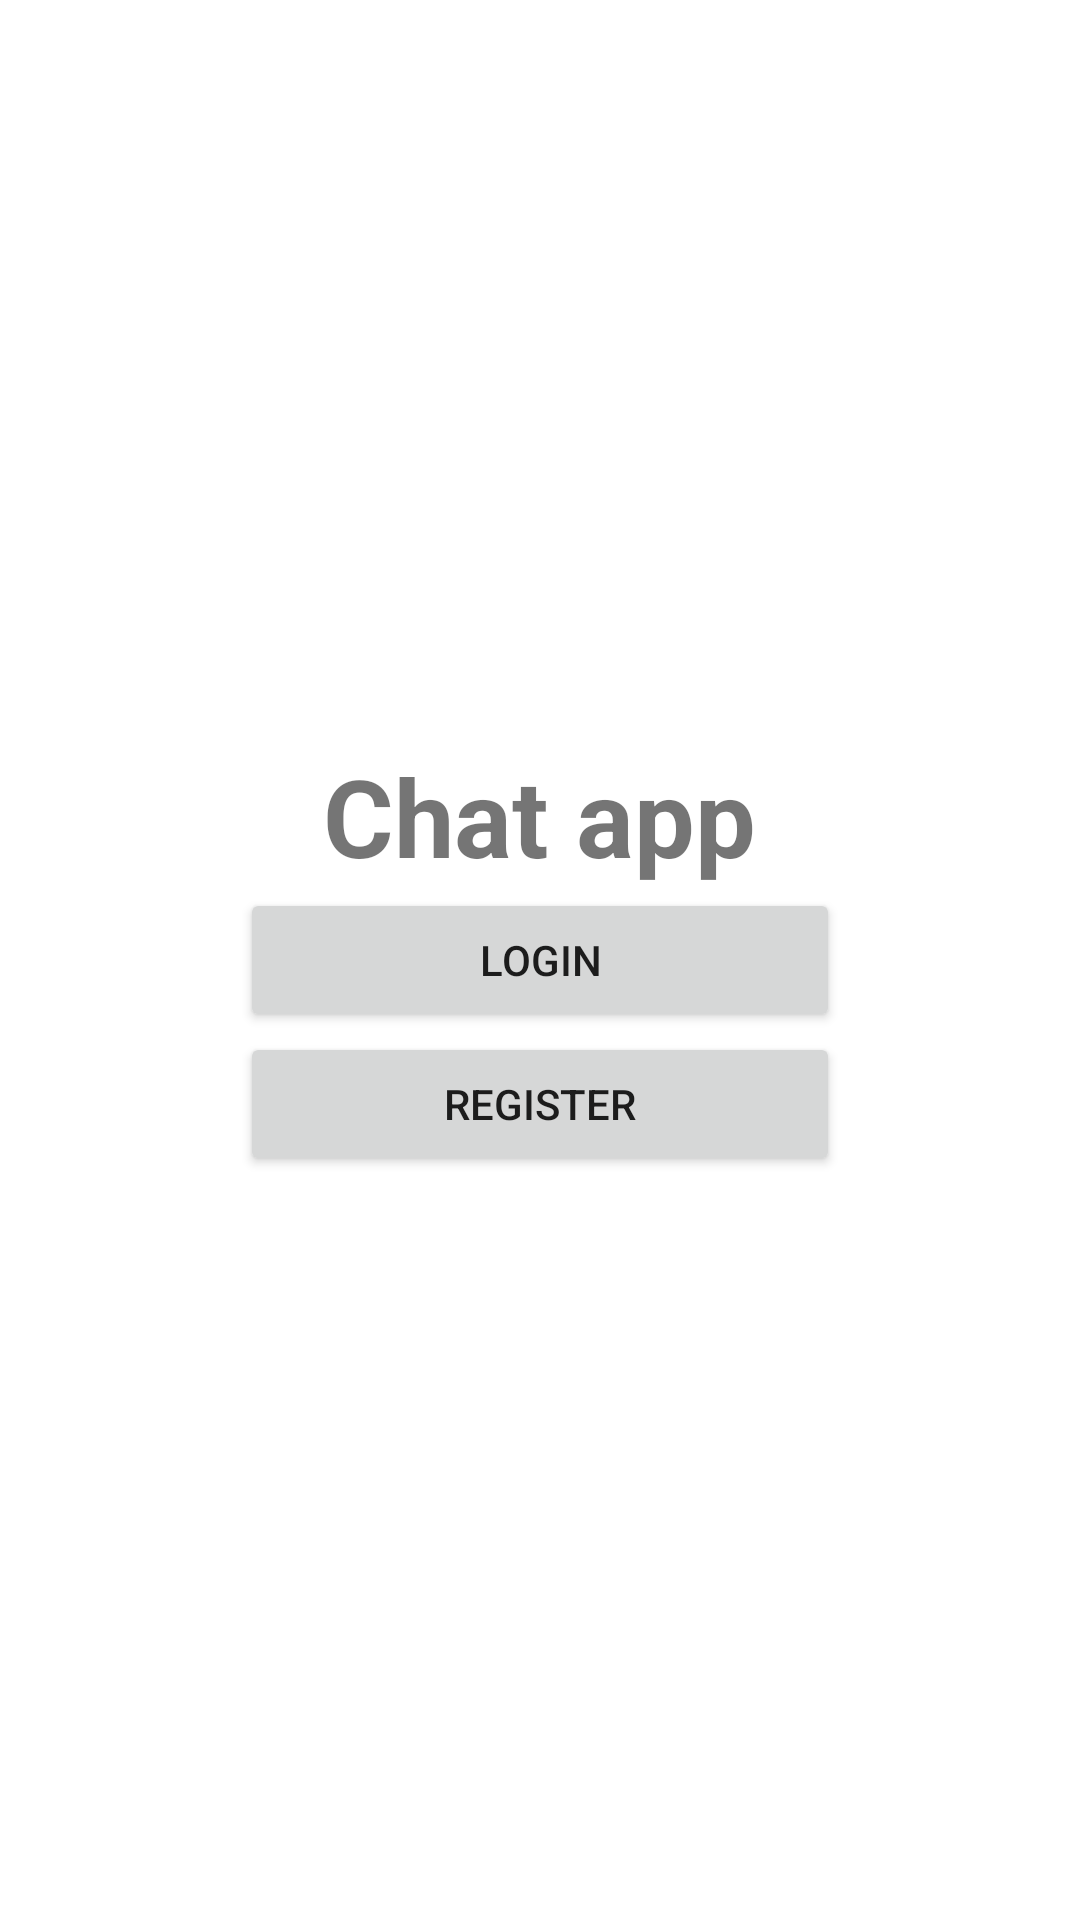

Here is an Android app screen rendered from its layout file. Give the layout XML and the strings, colors and styles it references.
<!-- AndroidManifest.xml: application theme Theme.MessengerV2 -->
<!-- res/layout/activity_start.xml -->
<?xml version="1.0" encoding="utf-8"?>
<LinearLayout xmlns:android="http://schemas.android.com/apk/res/android"
    xmlns:app="http://schemas.android.com/apk/res-auto"
    xmlns:tools="http://schemas.android.com/tools"
    android:layout_width="match_parent"
    android:layout_height="match_parent"
    tools:context=".StartActivity"
    android:orientation="vertical"
    android:gravity="center"
    android:padding="80sp">

    <TextView
        android:textSize="36sp"
        android:text="Chat app"
        android:layout_width="wrap_content"
        android:layout_height="wrap_content"
        android:textStyle="bold"/>

    <Button
        android:text="login"
        android:id="@+id/login"
        android:layout_width="match_parent"
        android:layout_height="wrap_content"/>

    <Button
        android:text="register"
        android:id="@+id/register"
        android:layout_width="match_parent"
        android:layout_height="wrap_content"/>

</LinearLayout>
<!-- resources referenced by this layout -->
<resources>
  <style name="Theme.MessengerV2" parent="Theme.MaterialComponents.DayNight.NoActionBar">
          
          <item name="colorPrimary">@color/purple_500</item>
          <item name="colorPrimaryVariant">@color/purple_700</item>
          <item name="colorOnPrimary">@color/white</item>
          
          <item name="colorSecondary">@color/teal_200</item>
          <item name="colorSecondaryVariant">@color/teal_700</item>
          <item name="colorOnSecondary">@color/black</item>
          
          <item name="android:statusBarColor">?attr/colorPrimaryVariant</item>
          
      </style>
  <color name="purple_500">#FF6200EE</color>
  <color name="purple_700">#FF3700B3</color>
  <color name="white">#FFFFFFFF</color>
  <color name="teal_200">#FF03DAC5</color>
  <color name="teal_700">#FF018786</color>
  <color name="black">#FF000000</color>
</resources>
